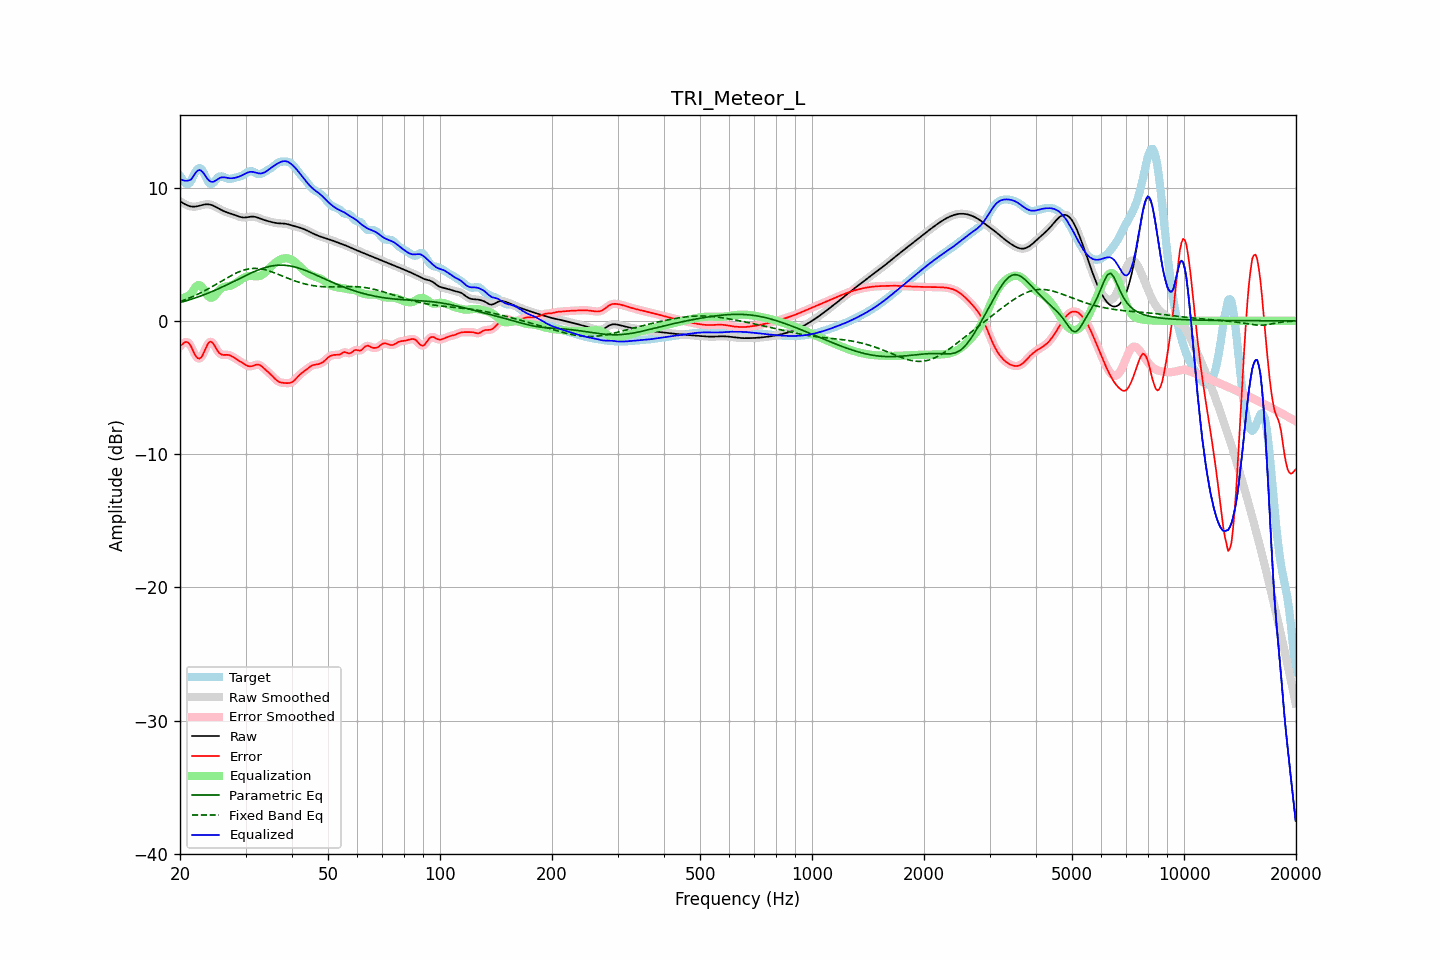

The data file committed next to this chart (first rows):
frequency, raw, error, smoothed, error_smoothed, equalization, parametric_eq, fixed_band_eq, equalized_raw, equalized_smoothed, target
20.00, 8.97, -1.91, 8.97, -1.93, 1.67, 1.37, 1.45, 10.64, 10.64, 10.87
20.20, 8.90, -1.80, 8.89, -1.78, 1.69, 1.41, 1.49, 10.59, 10.58, 10.70
20.40, 8.83, -1.70, 8.82, -1.68, 1.72, 1.44, 1.53, 10.54, 10.54, 10.53
20.61, 8.76, -1.61, 8.76, -1.62, 1.76, 1.47, 1.58, 10.52, 10.52, 10.37
20.81, 8.70, -1.58, 8.70, -1.59, 1.81, 1.51, 1.63, 10.51, 10.51, 10.28
21.02, 8.65, -1.63, 8.65, -1.63, 1.87, 1.55, 1.67, 10.52, 10.52, 10.27
21.23, 8.60, -1.74, 8.61, -1.76, 1.95, 1.58, 1.72, 10.55, 10.56, 10.34
21.44, 8.58, -1.95, 8.58, -1.96, 2.04, 1.62, 1.78, 10.62, 10.62, 10.53
21.66, 8.57, -2.21, 8.57, -2.21, 2.23, 1.66, 1.83, 10.80, 10.80, 10.79
21.87, 8.57, -2.47, 8.57, -2.46, 2.42, 1.70, 1.88, 10.99, 10.99, 11.04
22.09, 8.58, -2.67, 8.58, -2.67, 2.57, 1.74, 1.94, 11.16, 11.16, 11.25
22.31, 8.60, -2.80, 8.60, -2.80, 2.67, 1.78, 1.99, 11.27, 11.27, 11.41
22.54, 8.63, -2.84, 8.63, -2.83, 2.68, 1.83, 2.05, 11.32, 11.32, 11.47
22.76, 8.66, -2.77, 8.67, -2.76, 2.62, 1.87, 2.11, 11.28, 11.28, 11.43
22.99, 8.70, -2.60, 8.70, -2.58, 2.48, 1.91, 2.17, 11.18, 11.18, 11.29
23.22, 8.72, -2.33, 8.72, -2.34, 2.30, 1.96, 2.24, 11.02, 11.02, 11.06
23.45, 8.74, -2.06, 8.74, -2.06, 2.10, 2.01, 2.30, 10.84, 10.84, 10.80
23.69, 8.75, -1.81, 8.75, -1.81, 1.93, 2.05, 2.37, 10.67, 10.67, 10.56
23.92, 8.74, -1.62, 8.74, -1.64, 1.80, 2.10, 2.43, 10.54, 10.54, 10.36
24.16, 8.72, -1.56, 8.72, -1.57, 1.74, 2.15, 2.50, 10.45, 10.45, 10.27
24.40, 8.68, -1.62, 8.68, -1.62, 1.75, 2.20, 2.57, 10.42, 10.42, 10.29
24.65, 8.63, -1.77, 8.63, -1.77, 1.82, 2.25, 2.64, 10.45, 10.45, 10.39
24.89, 8.57, -1.97, 8.57, -1.97, 1.94, 2.30, 2.71, 10.51, 10.51, 10.54
25.14, 8.50, -2.18, 8.50, -2.17, 2.09, 2.36, 2.78, 10.59, 10.59, 10.67
25.39, 8.43, -2.37, 8.43, -2.35, 2.24, 2.41, 2.85, 10.67, 10.67, 10.80
25.65, 8.37, -2.47, 8.37, -2.47, 2.37, 2.47, 2.92, 10.73, 10.73, 10.84
25.91, 8.30, -2.54, 8.30, -2.54, 2.46, 2.52, 2.99, 10.77, 10.77, 10.84
26.16, 8.24, -2.56, 8.25, -2.56, 2.53, 2.58, 3.07, 10.77, 10.78, 10.81
26.43, 8.19, -2.56, 8.19, -2.56, 2.57, 2.64, 3.14, 10.76, 10.76, 10.75
26.69, 8.15, -2.55, 8.15, -2.55, 2.59, 2.69, 3.21, 10.74, 10.74, 10.70
26.96, 8.11, -2.55, 8.11, -2.56, 2.61, 2.75, 3.28, 10.71, 10.72, 10.66
27.23, 8.07, -2.58, 8.07, -2.59, 2.63, 2.81, 3.34, 10.70, 10.70, 10.65
27.50, 8.03, -2.64, 8.03, -2.64, 2.67, 2.87, 3.41, 10.70, 10.70, 10.67
27.77, 7.99, -2.71, 7.99, -2.71, 2.72, 2.93, 3.47, 10.71, 10.71, 10.70
28.05, 7.95, -2.79, 7.95, -2.79, 2.78, 2.99, 3.53, 10.73, 10.73, 10.74
28.33, 7.90, -2.87, 7.90, -2.87, 2.85, 3.05, 3.59, 10.76, 10.75, 10.77
28.62, 7.85, -2.94, 7.85, -2.94, 2.94, 3.11, 3.64, 10.79, 10.79, 10.80
28.90, 7.81, -3.02, 7.81, -3.02, 3.02, 3.17, 3.69, 10.83, 10.83, 10.83
29.19, 7.78, -3.09, 7.78, -3.09, 3.11, 3.23, 3.74, 10.89, 10.88, 10.87
29.48, 7.76, -3.17, 7.76, -3.17, 3.18, 3.29, 3.78, 10.94, 10.94, 10.92
29.78, 7.75, -3.24, 7.75, -3.25, 3.25, 3.35, 3.82, 11.01, 11.01, 11.00
30.08, 7.76, -3.32, 7.76, -3.32, 3.31, 3.41, 3.85, 11.07, 11.07, 11.08
30.38, 7.78, -3.38, 7.78, -3.37, 3.35, 3.46, 3.88, 11.12, 11.13, 11.16
30.68, 7.80, -3.41, 7.80, -3.41, 3.37, 3.52, 3.90, 11.17, 11.16, 11.21
30.99, 7.82, -3.41, 7.82, -3.41, 3.37, 3.58, 3.92, 11.18, 11.18, 11.23
31.30, 7.82, -3.39, 7.82, -3.39, 3.36, 3.63, 3.93, 11.18, 11.18, 11.21
31.61, 7.82, -3.35, 7.81, -3.35, 3.34, 3.68, 3.94, 11.16, 11.16, 11.17
31.93, 7.79, -3.31, 7.79, -3.31, 3.33, 3.74, 3.93, 11.13, 11.13, 11.10
32.24, 7.76, -3.29, 7.76, -3.29, 3.33, 3.79, 3.93, 11.09, 11.09, 11.05
32.57, 7.72, -3.29, 7.72, -3.30, 3.35, 3.83, 3.92, 11.07, 11.07, 11.01
32.89, 7.67, -3.34, 7.67, -3.35, 3.39, 3.88, 3.90, 11.06, 11.06, 11.01
33.22, 7.63, -3.43, 7.63, -3.43, 3.45, 3.92, 3.88, 11.07, 11.07, 11.06
33.55, 7.58, -3.54, 7.58, -3.54, 3.53, 3.96, 3.86, 11.11, 11.11, 11.12
33.89, 7.54, -3.65, 7.54, -3.65, 3.63, 4.00, 3.83, 11.17, 11.17, 11.20
34.23, 7.51, -3.76, 7.51, -3.76, 3.74, 4.03, 3.80, 11.25, 11.25, 11.27
34.57, 7.47, -3.87, 7.47, -3.87, 3.86, 4.06, 3.76, 11.34, 11.34, 11.34
34.92, 7.44, -3.97, 7.44, -3.97, 3.99, 4.09, 3.72, 11.43, 11.43, 11.41
35.27, 7.41, -4.09, 7.41, -4.09, 4.11, 4.11, 3.68, 11.52, 11.52, 11.50
35.62, 7.38, -4.21, 7.38, -4.21, 4.22, 4.13, 3.63, 11.60, 11.60, 11.59
35.97, 7.36, -4.33, 7.36, -4.33, 4.33, 4.15, 3.59, 11.68, 11.68, 11.69
... 635 more rows
